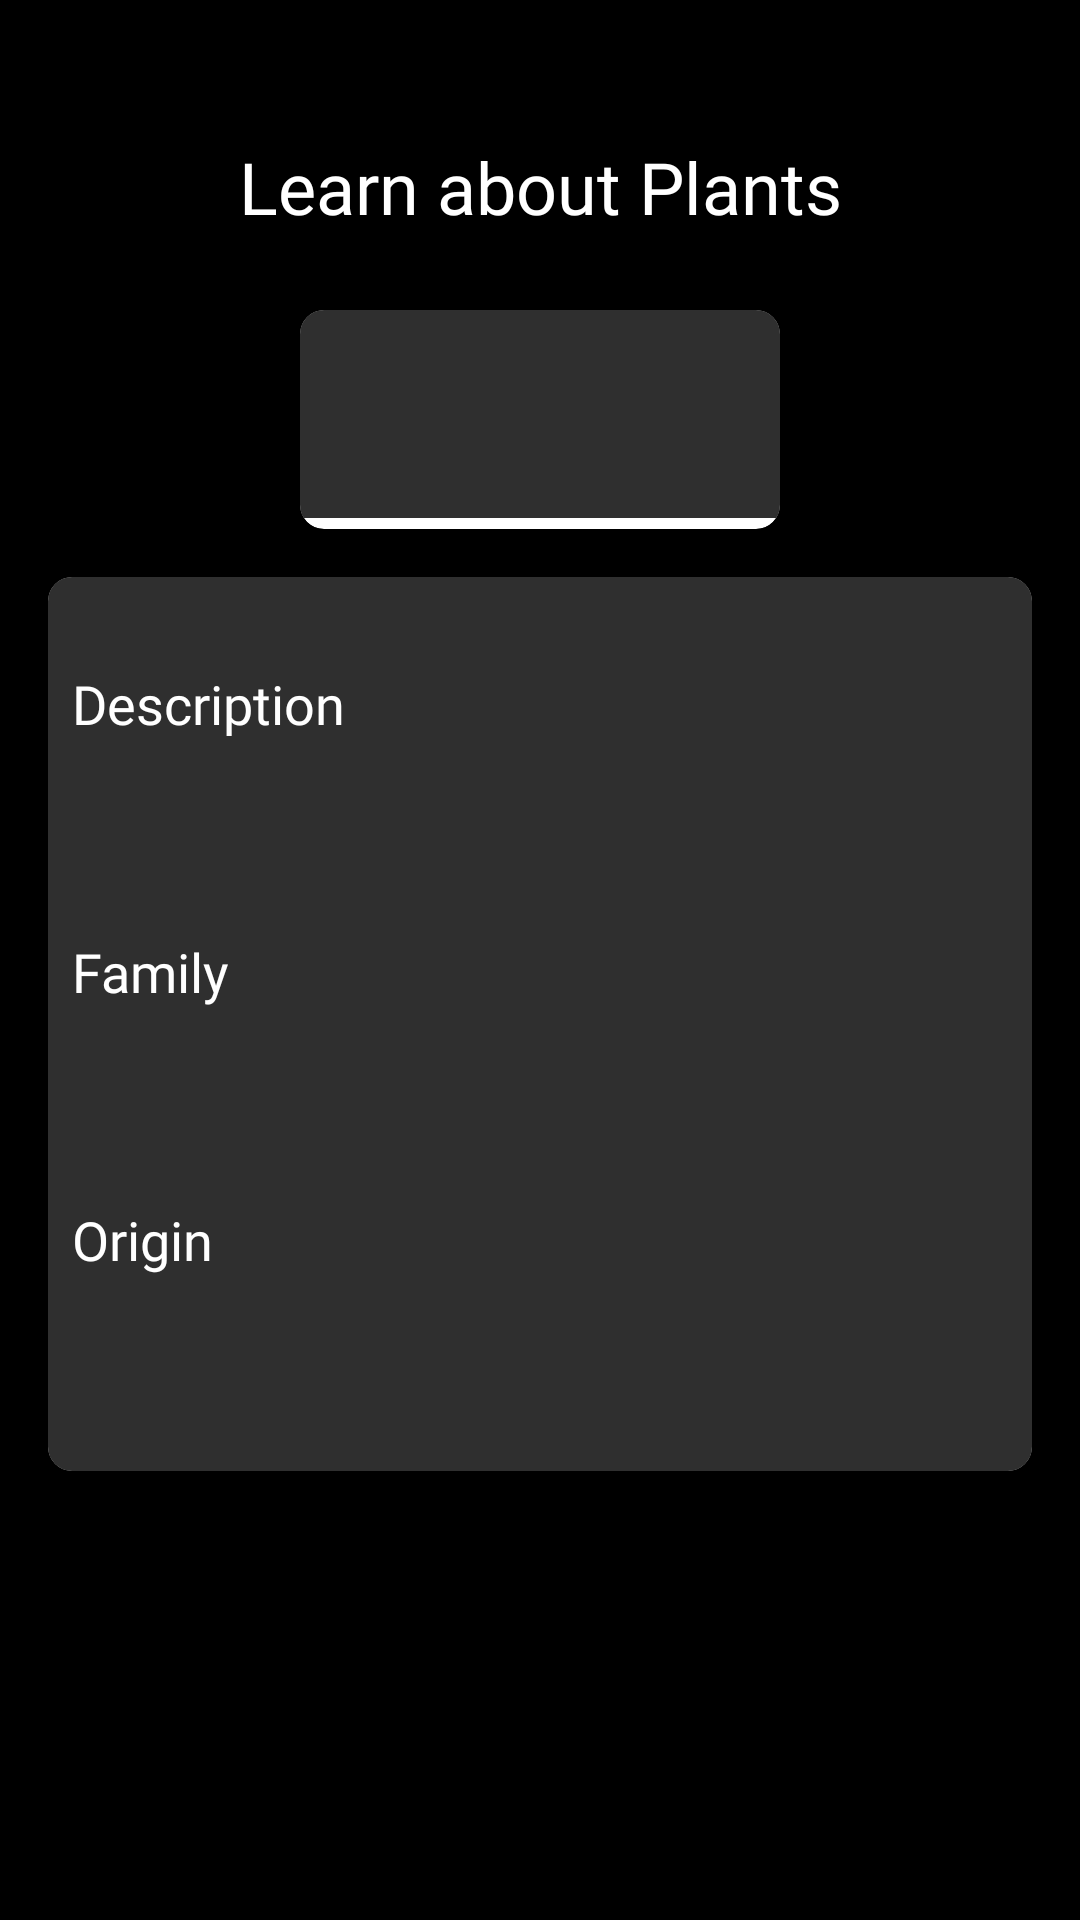

Produce the Android XML layout that renders to this screen, including the resource entries it uses.
<!-- AndroidManifest.xml: application theme NoActionBar -->
<!-- res/layout/fragment_learn_about_plant.xml -->
<?xml version="1.0" encoding="utf-8"?>
<androidx.constraintlayout.widget.ConstraintLayout xmlns:android="http://schemas.android.com/apk/res/android"
    xmlns:tools="http://schemas.android.com/tools"
    android:layout_width="match_parent"
    android:layout_height="match_parent"
    android:background="@color/black"
    xmlns:app="http://schemas.android.com/apk/res-auto"
    tools:context=".fragment.LearnAboutPlantFragment">



    <androidx.core.widget.NestedScrollView
        android:layout_width="match_parent"
        android:layout_height="0dp"
        android:scrollbars="none"
        app:layout_constraintTop_toTopOf="parent"
        app:layout_constraintBottom_toBottomOf="parent">

        <androidx.constraintlayout.widget.ConstraintLayout
            android:layout_width="match_parent"
            android:layout_height="wrap_content">

            <ImageView
                android:id="@+id/arrowBack"
                android:layout_width="wrap_content"
                android:layout_height="wrap_content"
                android:layout_marginTop="62dp"
                android:layout_marginStart="16dp"
                android:src="@drawable/chevron_left"
                app:layout_constraintTop_toTopOf="parent"
                app:layout_constraintStart_toStartOf="parent"
                />

            <TextView
                android:id="@+id/txtLearnPlants"
                android:layout_width="wrap_content"
                android:layout_height="wrap_content"
                android:text="@string/learn_about_plants"
                android:fontFamily="@font/reemkufi_bold"
                android:textColor="@color/white"
                android:textSize="24sp"
                app:layout_constraintStart_toStartOf="parent"
                app:layout_constraintEnd_toEndOf="parent"
                app:layout_constraintTop_toTopOf="@id/arrowBack"
                app:layout_constraintBottom_toBottomOf="@id/arrowBack"
                />

            <androidx.cardview.widget.CardView
                android:id="@+id/imgCardView"
                android:layout_width="160dp"
                android:layout_height="73dp"
                app:cardCornerRadius="8dp"
                android:layout_marginTop="25dp"
                app:layout_constraintStart_toStartOf="parent"
                app:layout_constraintEnd_toEndOf="parent"
                app:layout_constraintTop_toBottomOf="@id/txtLearnPlants">

                <androidx.constraintlayout.widget.ConstraintLayout
                    android:layout_width="match_parent"
                    android:layout_height="wrap_content"
                    android:background="@color/dark_grey">

                    <ImageView
                        android:id="@+id/imgRestPicture"
                        android:layout_width="42dp"
                        android:layout_height="match_parent"
                        android:background="@drawable/placeholder"
                        app:layout_constraintStart_toStartOf="parent"
                        app:layout_constraintTop_toTopOf="parent"/>

                    <TextView
                        android:id="@+id/txtPlantName"
                        android:layout_width="0dp"
                        android:layout_height="match_parent"
                        app:layout_constraintStart_toStartOf="parent"
                        app:layout_constraintEnd_toEndOf="parent"
                        app:layout_constraintTop_toTopOf="parent"
                        app:layout_constraintBottom_toBottomOf="parent"
                        android:maxLines="1"
                        android:textColor="@color/white"
                        android:textSize="18sp"
                        android:fontFamily="@font/reemkufi_bold"
                        android:layout_marginStart="50dp"
                        android:layout_marginTop="22dp"
                        android:layout_marginBottom="23dp"
                        />

                </androidx.constraintlayout.widget.ConstraintLayout>

            </androidx.cardview.widget.CardView>

            <androidx.cardview.widget.CardView
                android:layout_width="match_parent"
                android:layout_height="wrap_content"
                app:cardCornerRadius="8dp"
                android:layout_marginStart="16dp"
                android:layout_marginEnd="16dp"
                android:layout_marginTop="16dp"
                app:layout_constraintStart_toStartOf="parent"
                app:layout_constraintEnd_toEndOf="parent"
                app:layout_constraintTop_toBottomOf="@id/imgCardView">

                <androidx.constraintlayout.widget.ConstraintLayout
                    android:layout_width="match_parent"
                    android:layout_height="match_parent"
                    android:background="@color/dark_grey">

                    <TextView
                        android:id="@+id/lblDescription"
                        android:layout_width="wrap_content"
                        android:layout_height="wrap_content"
                        android:text="Description"
                        android:layout_marginTop="30dp"
                        android:layout_marginStart="8dp"
                        android:fontFamily="@font/reemkufi_bold"
                        android:textColor="@color/white"
                        android:textSize="18sp"
                        app:layout_constraintStart_toStartOf="parent"
                        app:layout_constraintTop_toTopOf="parent"
                        />

                    <TextView
                        android:id="@+id/txtDescription"
                        android:layout_width="wrap_content"
                        android:layout_height="wrap_content"
                        android:layout_marginTop="16dp"
                        android:paddingHorizontal="5dp"
                        android:fontFamily="@font/reemkufi_medium"
                        android:textSize="14sp"
                        android:textColor="@color/white"
                        app:layout_constraintTop_toBottomOf="@id/lblDescription"
                        app:layout_constraintStart_toStartOf="@id/lblDescription"
                        />

                    <TextView
                        android:id="@+id/lblFamily"
                        android:layout_width="wrap_content"
                        android:layout_height="wrap_content"
                        android:text="Family"
                        android:layout_marginTop="30dp"
                        android:fontFamily="@font/reemkufi_bold"
                        android:textColor="@color/white"
                        android:textSize="18sp"
                        app:layout_constraintTop_toBottomOf="@id/txtDescription"
                        app:layout_constraintStart_toStartOf="@id/txtDescription"
                        />

                    <TextView
                        android:id="@+id/txtFamily"
                        android:layout_width="wrap_content"
                        android:layout_height="wrap_content"
                        android:layout_marginTop="16dp"
                        android:fontFamily="@font/reemkufi_medium"
                        android:textSize="14sp"
                        android:textColor="@color/white"
                        app:layout_constraintTop_toBottomOf="@id/lblFamily"
                        app:layout_constraintStart_toStartOf="@id/lblFamily"
                        />

                    <TextView
                        android:id="@+id/lblOrigin"
                        android:layout_width="wrap_content"
                        android:layout_height="wrap_content"
                        android:text="Origin"
                        android:layout_marginTop="30dp"
                        android:fontFamily="@font/reemkufi_bold"
                        android:textColor="@color/white"
                        android:textSize="18sp"
                        app:layout_constraintTop_toBottomOf="@id/txtFamily"
                        app:layout_constraintStart_toStartOf="@id/txtDescription"
                        />

                    <TextView
                        android:id="@+id/txtOrigin"
                        android:layout_width="wrap_content"
                        android:layout_height="wrap_content"
                        android:layout_marginTop="16dp"
                        android:fontFamily="@font/reemkufi_medium"
                        android:textSize="14sp"
                        android:textColor="@color/white"
                        app:layout_constraintTop_toBottomOf="@id/lblOrigin"
                        app:layout_constraintStart_toStartOf="@id/lblFamily"
                        />

                    <View
                        android:layout_width="match_parent"
                        android:layout_height="30dp"
                        app:layout_constraintTop_toBottomOf="@id/txtOrigin"
                        app:layout_constraintBottom_toBottomOf="parent"
                        />

                </androidx.constraintlayout.widget.ConstraintLayout>

            </androidx.cardview.widget.CardView>


        </androidx.constraintlayout.widget.ConstraintLayout>

    </androidx.core.widget.NestedScrollView>

</androidx.constraintlayout.widget.ConstraintLayout>
<!-- resources referenced by this layout -->
<resources>
  <color name="black">#FF000000</color>
  <color name="dark_grey">#2F2F2F</color>
  <color name="white">#FFFFFFFF</color>
  <string name="learn_about_plants">Learn about Plants</string>
  <style name="NoActionBar" parent="Theme.AppCompat.Light.NoActionBar">
          <item name="windowActionBar">false</item>
          <item name="windowNoTitle">true</item>
          <item name="android:windowIsTranslucent">true</item>
          <item name="shapeAppearanceMediumComponent">
              @style/ShapeAppearance.MaterialComponents.MediumComponent
          </item>
      </style>
</resources>
